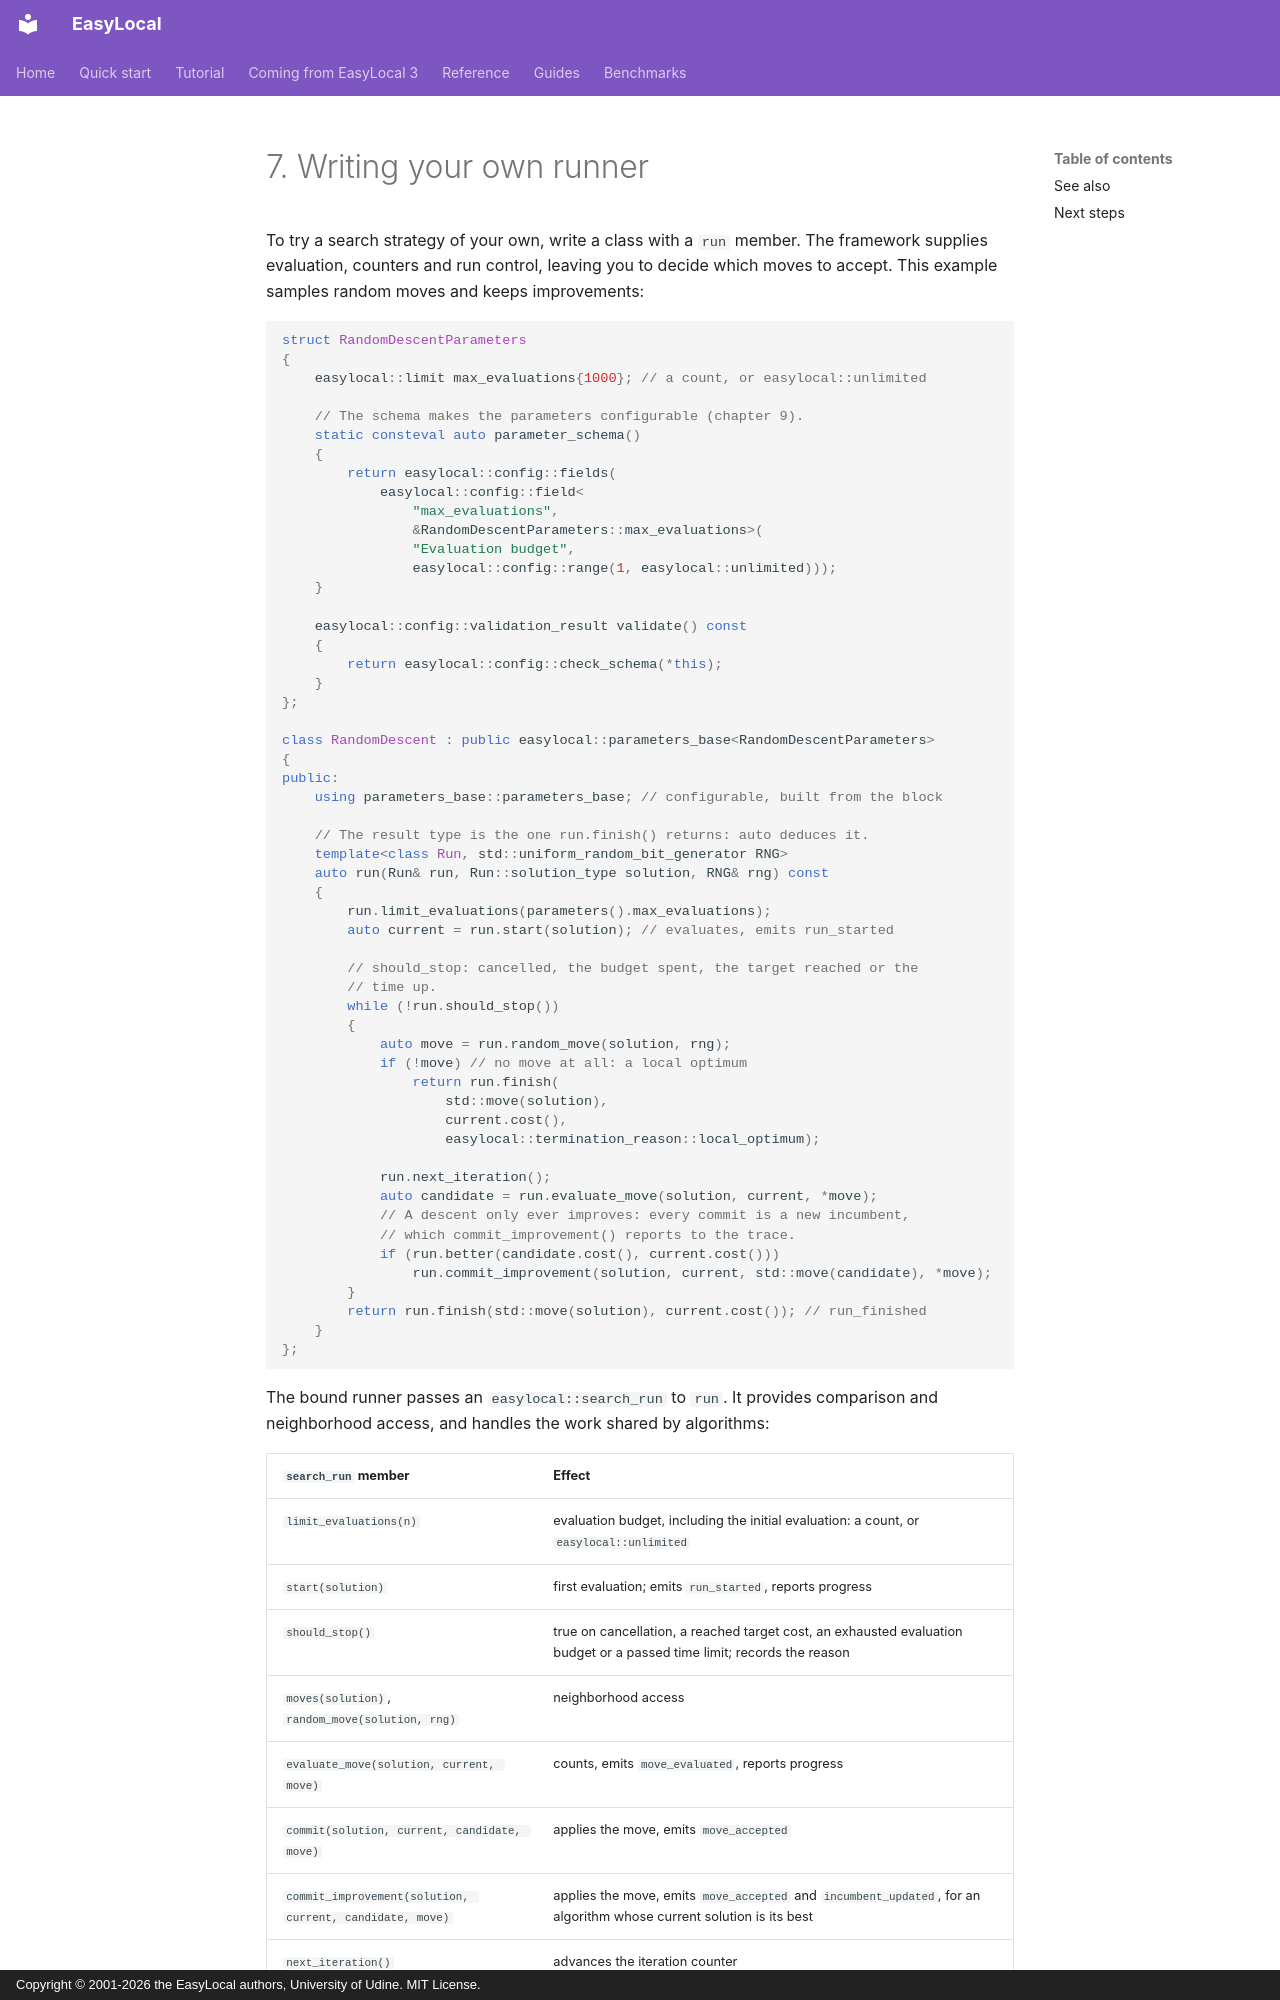

repository: iolab-uniud/easylocal · page: tutorial/07-custom-runner/index.html · generator: mkdocs · copyright: Copyright © 2001-2026 the EasyLocal authors, University of Udine. MIT License.

# 7. Writing your own runner

To try a search strategy of your own, write a class with a `run` member.
The framework supplies evaluation, counters and run control, leaving you to
decide which moves to accept. This example samples random moves and keeps
improvements:

<!-- snippet: tutorial/tsp.hpp:custom-runner -->
```cpp
struct RandomDescentParameters
{
    easylocal::limit max_evaluations{1000}; // a count, or easylocal::unlimited

    // The schema makes the parameters configurable (chapter 9).
    static consteval auto parameter_schema()
    {
        return easylocal::config::fields(
            easylocal::config::field<
                "max_evaluations",
                &RandomDescentParameters::max_evaluations>(
                "Evaluation budget",
                easylocal::config::range(1, easylocal::unlimited)));
    }

    easylocal::config::validation_result validate() const
    {
        return easylocal::config::check_schema(*this);
    }
};

class RandomDescent : public easylocal::parameters_base<RandomDescentParameters>
{
public:
    using parameters_base::parameters_base; // configurable, built from the block

    // The result type is the one run.finish() returns: auto deduces it.
    template<class Run, std::uniform_random_bit_generator RNG>
    auto run(Run& run, Run::solution_type solution, RNG& rng) const
    {
        run.limit_evaluations(parameters().max_evaluations);
        auto current = run.start(solution); // evaluates, emits run_started

        // should_stop: cancelled, the budget spent, the target reached or the
        // time up.
        while (!run.should_stop())
        {
            auto move = run.random_move(solution, rng);
            if (!move) // no move at all: a local optimum
                return run.finish(
                    std::move(solution),
                    current.cost(),
                    easylocal::termination_reason::local_optimum);

            run.next_iteration();
            auto candidate = run.evaluate_move(solution, current, *move);
            // A descent only ever improves: every commit is a new incumbent,
            // which commit_improvement() reports to the trace.
            if (run.better(candidate.cost(), current.cost()))
                run.commit_improvement(solution, current, std::move(candidate), *move);
        }
        return run.finish(std::move(solution), current.cost()); // run_finished
    }
};
```

The bound runner passes an `easylocal::search_run` to `run`. It provides
comparison and neighborhood access, and handles the work shared by algorithms:
